14-way image classification set "coral_img" from GitHub (JuanIsernGhosn/coral-classification-deep-learning); label vocabulary: ACER, APAL, CNAT, DANT, DSTR, GORG, MALC, MCAV, MMEA, MONT, PALY, SPO, SSID, TUNI.

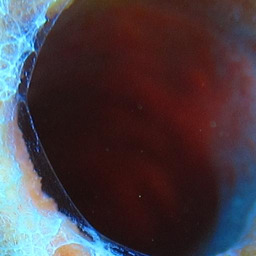
Label: SPO

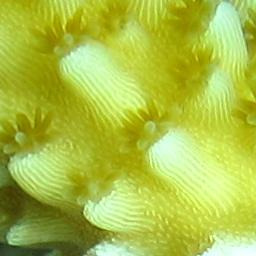
Label: ACER

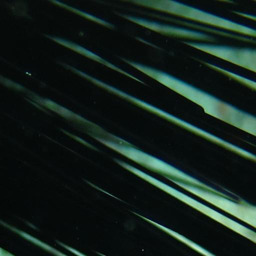
Label: DANT

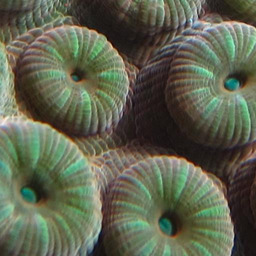
Label: MCAV

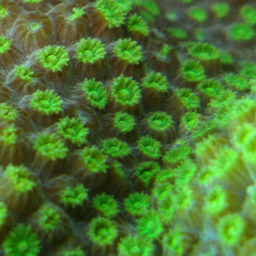
Label: MONT

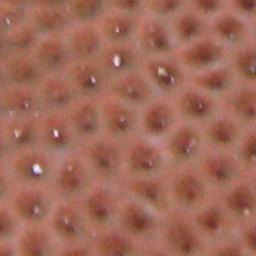
Label: SSID
